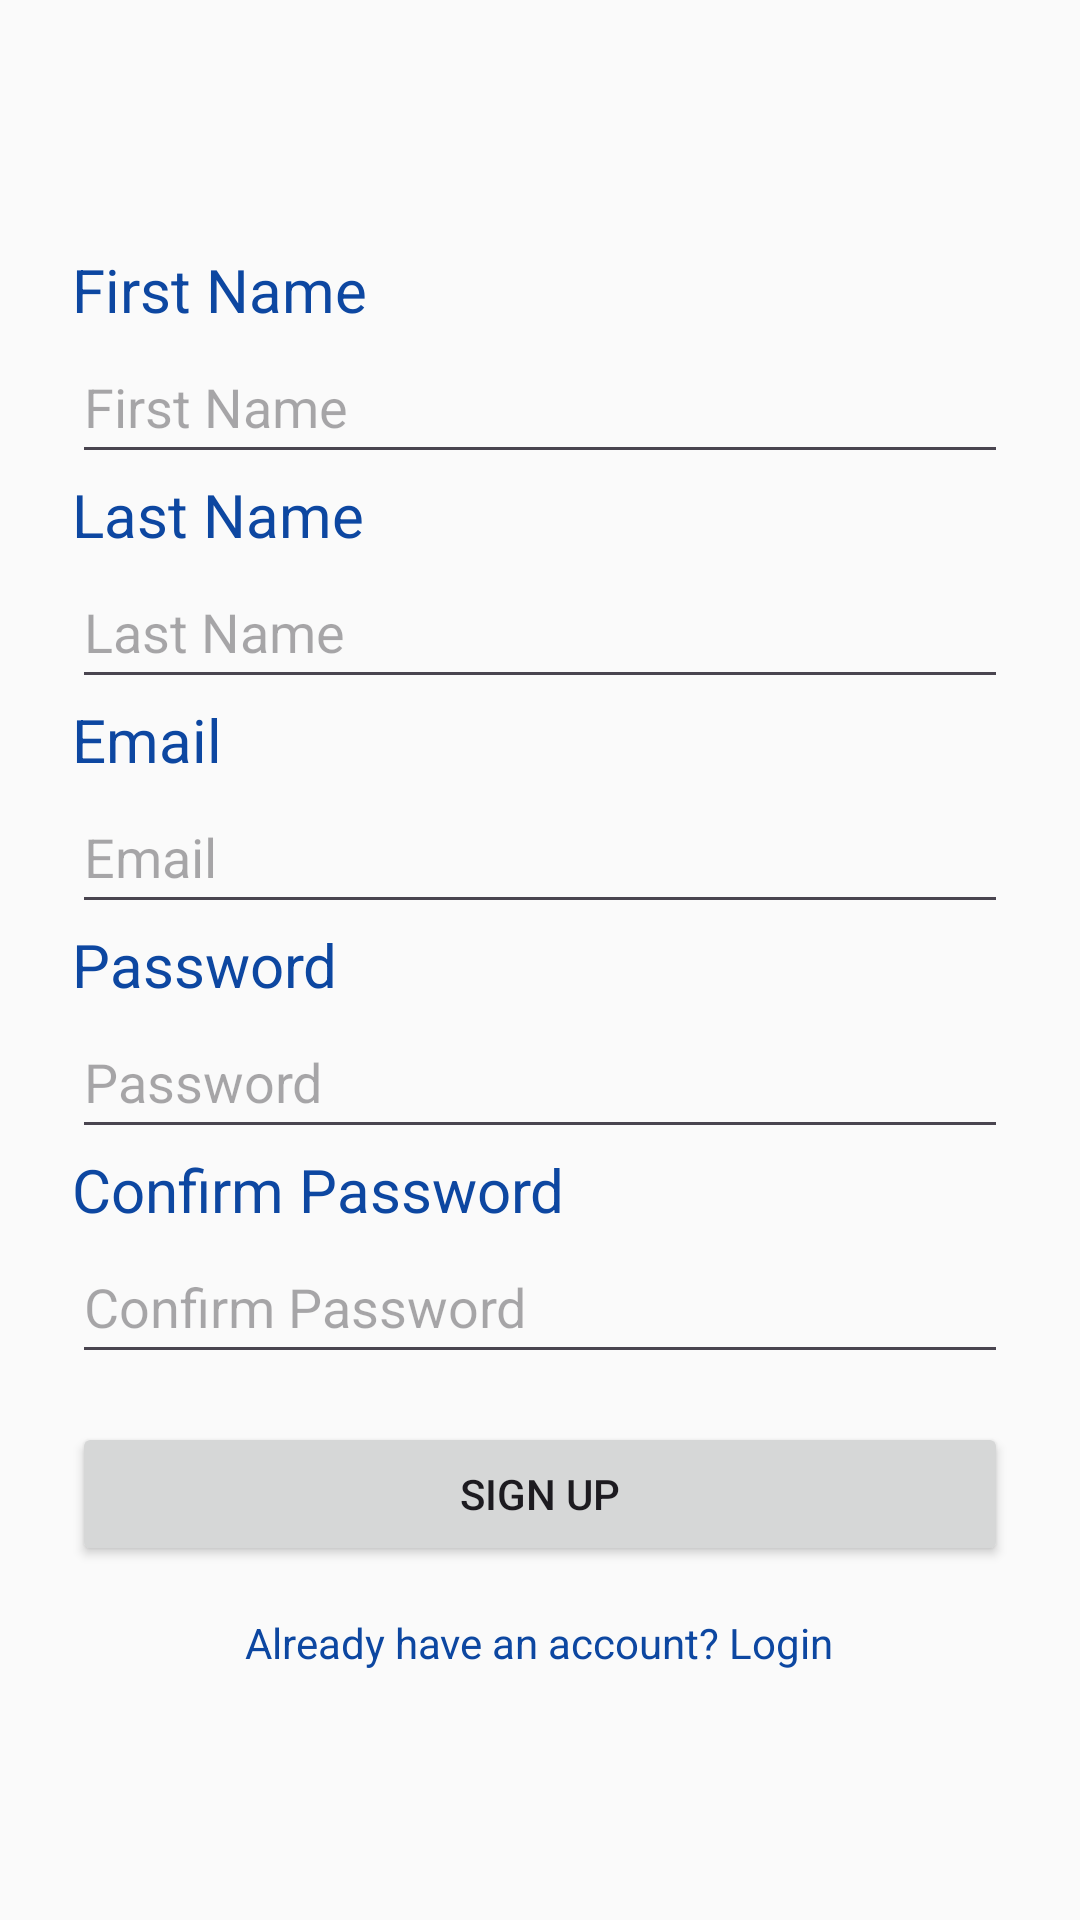

This screen was rendered from an Android layout file. Write that file and the resources it references.
<!-- AndroidManifest.xml: application theme Theme.TrainerLink -->
<!-- res/layout/activity_register.xml -->
<?xml version="1.0" encoding="utf-8"?>
<LinearLayout xmlns:android="http://schemas.android.com/apk/res/android"
    xmlns:tools="http://schemas.android.com/tools"
    android:layout_width="match_parent"
    android:layout_height="match_parent"
    android:orientation="vertical"
    android:padding="24dp"
    android:gravity="center">

    <TextView
        android:layout_width="match_parent"
        android:layout_height="wrap_content"
        android:text= "@string/first_name"
        android:textAppearance="@style/TextAppearance.AppCompat.Large"
        android:textColor="@color/navyBlue"
        android:textSize="20sp"
        tools:ignore="InvalidId" />

    <EditText
        android:id="@+id/firstName"
        android:layout_width="match_parent"
        android:layout_height="48dp"
        android:autofillHints=""
        android:hint="@string/first_nameedit"
        android:textColor="@color/darkGray"
        android:inputType="textEmailAddress"
        tools:ignore="InvalidId" />

    <TextView
        android:layout_width="match_parent"
        android:layout_height="wrap_content"
        android:text="@string/last_name"
        android:textAppearance="@style/TextAppearance.AppCompat.Large"
        android:textColor="@color/navyBlue"
        android:textSize="20sp" />

    <EditText
        android:id="@+id/lastName"
        android:layout_width="match_parent"
        android:layout_height="48dp"
        android:autofillHints=""
        android:hint="@string/last_nameedit"
        android:textColor="@color/darkGray"
        android:inputType="textEmailAddress"
        tools:ignore="InvalidId" />

    <TextView
        android:layout_width="match_parent"
        android:layout_height="wrap_content"
        android:text="@string/emailText"
        android:textAppearance="@style/TextAppearance.AppCompat.Large"
        android:textColor="@color/navyBlue"
        android:textSize="20sp" />

    <EditText
        android:id="@+id/etRegEmail"
        android:layout_width="match_parent"
        android:layout_height="48dp"
        android:autofillHints=""
        android:hint="@string/emailreg"
        android:textColor="@color/darkGray"
        android:inputType="textEmailAddress"/>

    <TextView
        android:layout_width="match_parent"
        android:layout_height="wrap_content"
        android:text="@string/passwordText"
        android:textAppearance="@style/TextAppearance.AppCompat.Large"
        android:textColor="@color/navyBlue"
        android:textSize="20sp" />

    <EditText
        android:id="@+id/etRegPassword"
        android:layout_width="match_parent"
        android:layout_height="48dp"
        android:autofillHints=""
        android:hint="@string/passwordreg"
        android:textColor="@color/darkGray"
        android:inputType="textPassword"/>


    <TextView
        android:layout_width="match_parent"
        android:layout_height="wrap_content"
        android:text="@string/confirm_password"
        android:textAppearance="@style/TextAppearance.AppCompat.Large"
        android:textColor="@color/navyBlue"
        android:textSize="20sp" />

    <EditText
        android:id="@+id/confirmPassword"
        android:layout_width="match_parent"
        android:layout_height="48dp"
        android:autofillHints=""
        android:hint="@string/confirm_passwordedi"
        android:textColor="@color/darkGray"
        android:inputType="textPassword"/>


    <Button
        android:id="@+id/btnRegister"
        android:layout_width="match_parent"
        android:layout_height="wrap_content"
        android:text="@string/sign_up"
        android:layout_marginTop="16dp"/>

    <TextView
        android:id="@+id/txtGoLogin"
        android:layout_width="wrap_content"
        android:layout_height="wrap_content"
        android:text="@string/already_have_an_account_login"
        android:textColor="@color/navyBlue"
        android:layout_marginTop="16dp"/>

</LinearLayout>
<!-- resources referenced by this layout -->
<resources>
  <color name="darkGray">#212121</color>
  <color name="navyBlue">#0D47A1</color>
  <string name="already_have_an_account_login">Already have an account? Login</string>
  <string name="confirm_password">Confirm Password</string>
  <string name="confirm_passwordedi">Confirm Password</string>
  <string name="emailText">Email</string>
  <string name="emailreg">Email</string>
  <string name="first_name">First Name</string>
  <string name="first_nameedit">First Name</string>
  <string name="last_name">Last Name</string>
  <string name="last_nameedit">Last Name</string>
  <string name="passwordText">Password</string>
  <string name="passwordreg">Password</string>
  <string name="sign_up">Sign Up</string>
  <style name="Theme.TrainerLink" parent="Theme.Material3.DayNight.NoActionBar">
  
          
          <item name="colorPrimary">@color/orange</item>
  
          
          <item name="colorSecondary">@color/navyBlue</item>
  
          
          <item name="android:statusBarColor">@color/orange</item>
  
          
          <item name="android:colorBackground">@color/softWhite</item>
  
      </style>
  <color name="orange">#FB8C00</color>
  <color name="softWhite">#FAFAFA</color>
</resources>
